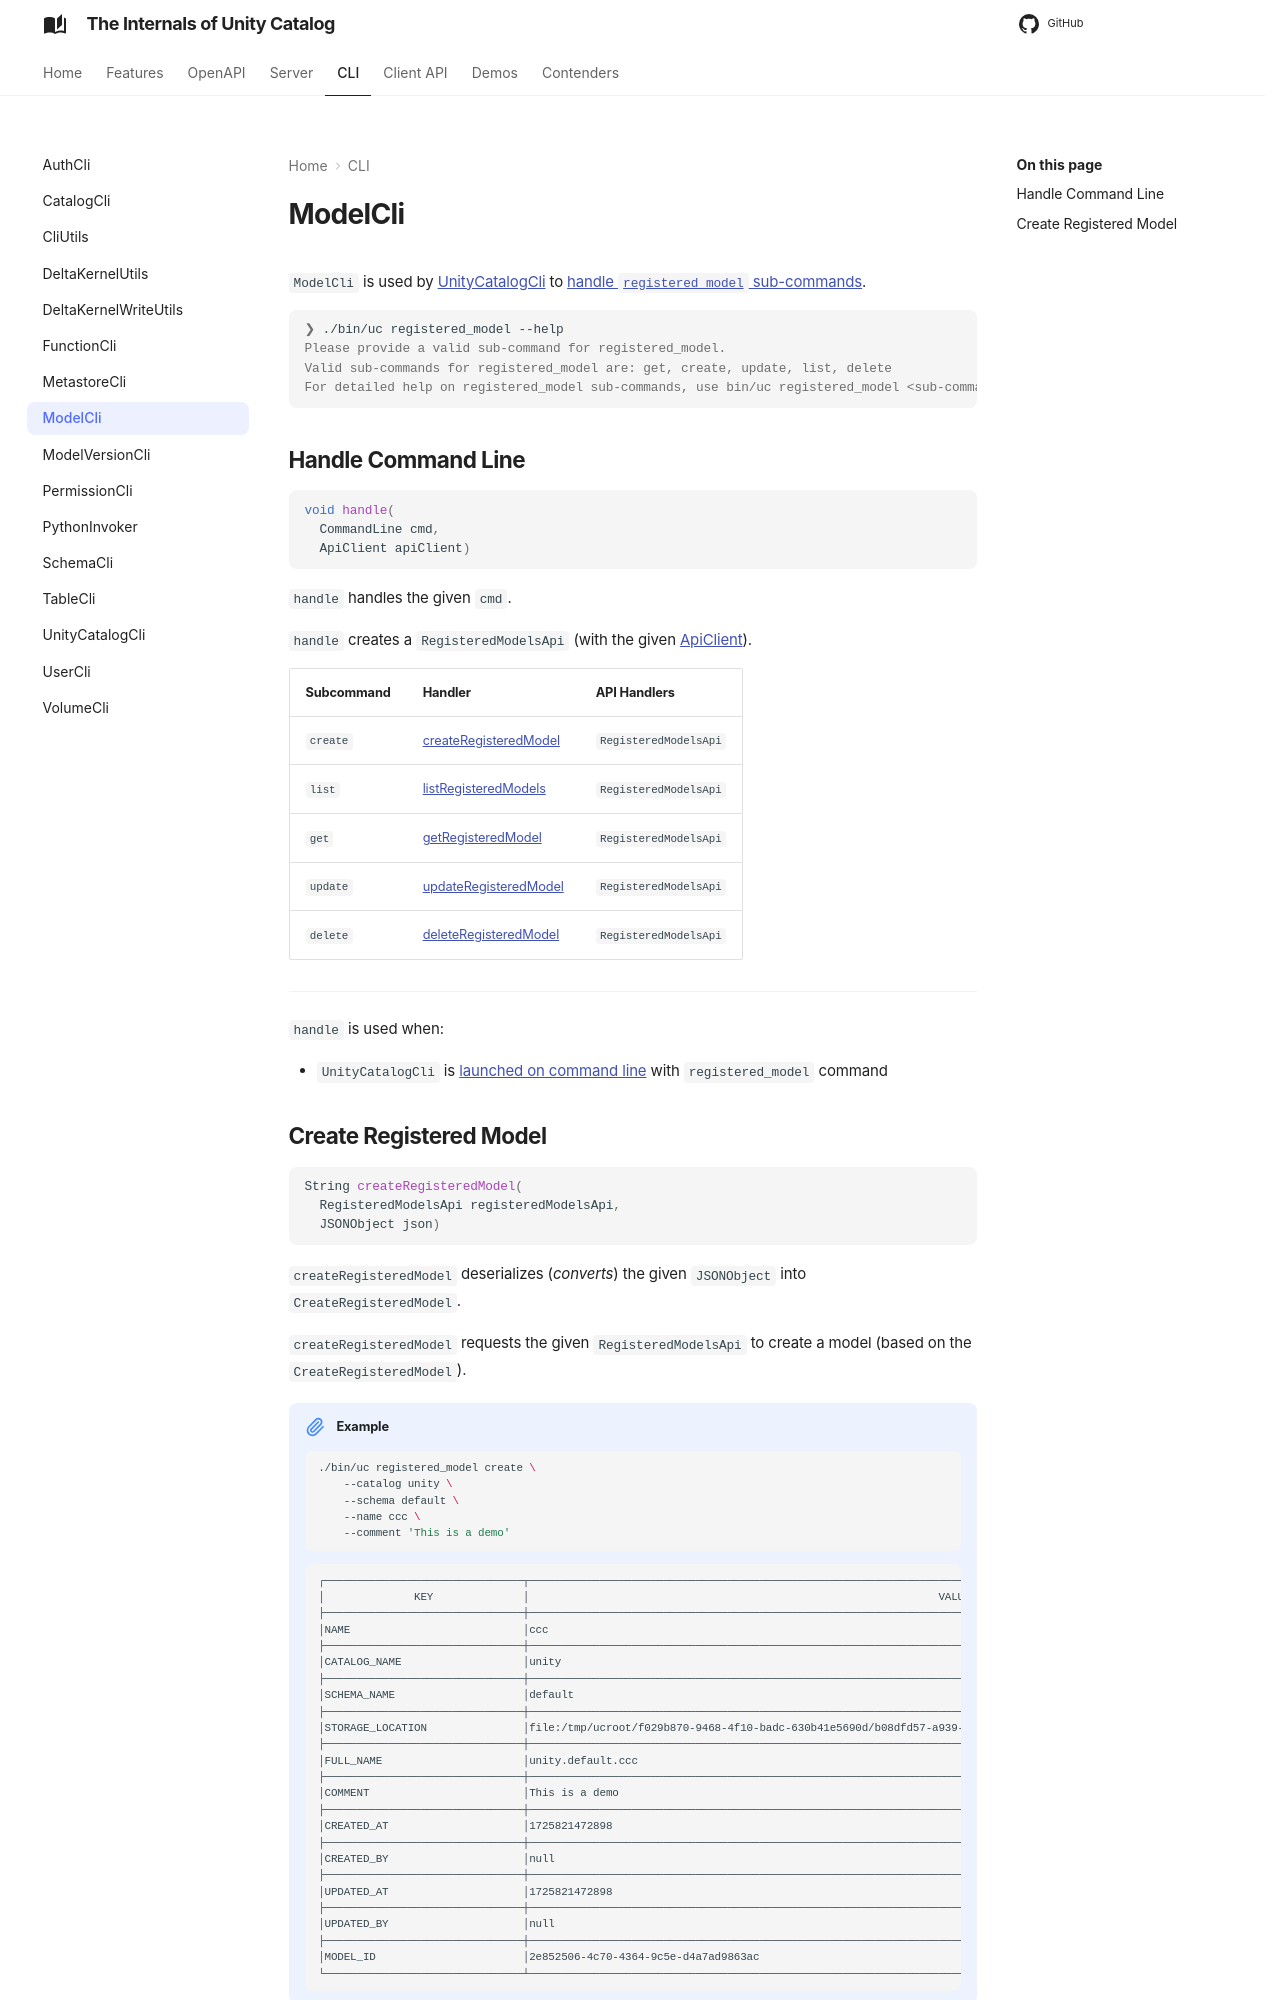

repository: japila-books/unity-catalog-internals · page: cli/ModelCli/index.html · generator: mkdocs

# ModelCli

`ModelCli` is used by [UnityCatalogCli](UnityCatalogCli.md) to [handle `registered_model` sub-commands](#handle).

```console
❯ ./bin/uc registered_model --help
Please provide a valid sub-command for registered_model.
Valid sub-commands for registered_model are: get, create, update, list, delete
For detailed help on registered_model sub-commands, use bin/uc registered_model <sub-command> --help
```

## Handle Command Line { #handle }

```java
void handle(
  CommandLine cmd,
  ApiClient apiClient)
```

`handle` handles the given `cmd`.

`handle` creates a `RegisteredModelsApi` (with the given [ApiClient](../client/ApiClient.md)).

Subcommand | Handler | API Handlers
-|-|-
 `create` | [createRegisteredModel](#createRegisteredModel) | `RegisteredModelsApi`
 `list` | [listRegisteredModels](#listRegisteredModels) | `RegisteredModelsApi`
 `get` | [getRegisteredModel](#getRegisteredModel) | `RegisteredModelsApi`
 `update` | [updateRegisteredModel](#updateRegisteredModel) | `RegisteredModelsApi`
 `delete` | [deleteRegisteredModel](#deleteRegisteredModel) | `RegisteredModelsApi`

---

`handle` is used when:

* `UnityCatalogCli` is [launched on command line](UnityCatalogCli.md#main) with `registered_model` command
